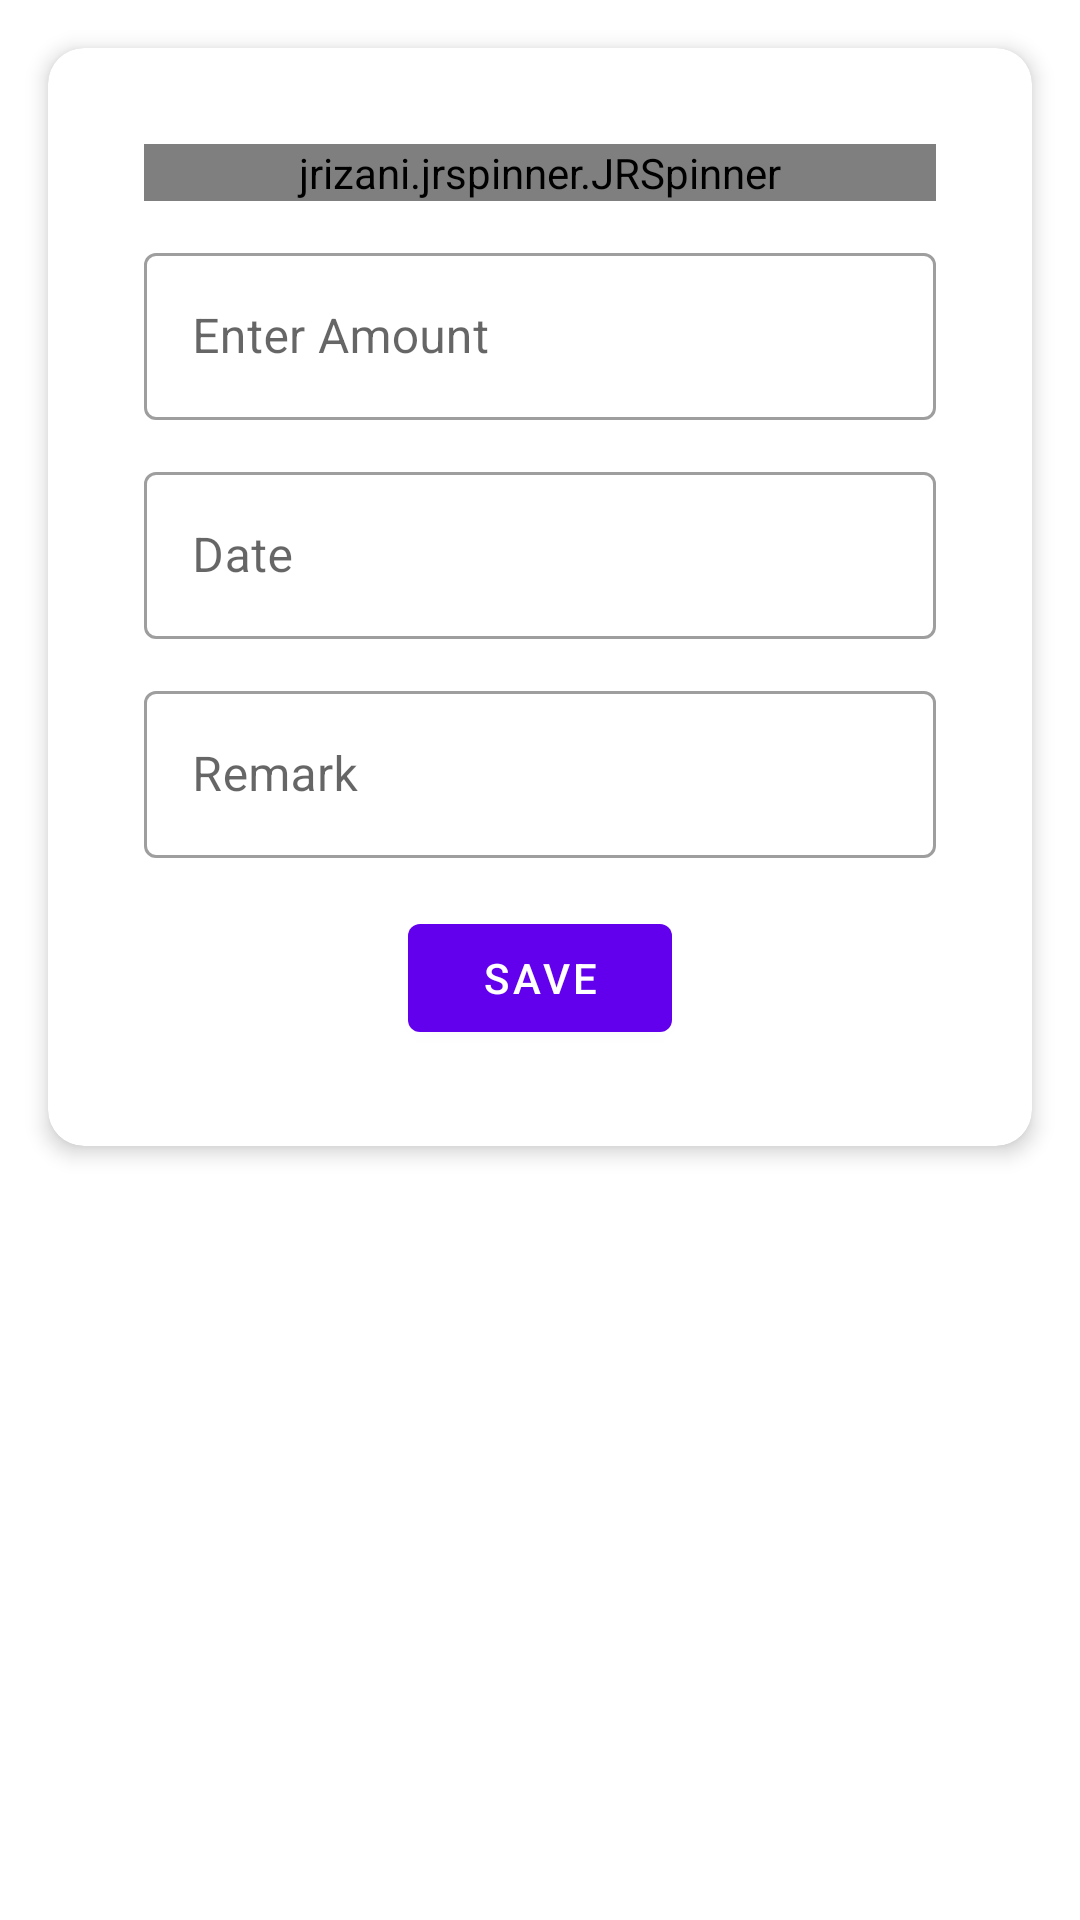

Android layout source for this screen:
<!-- AndroidManifest.xml: application theme Theme.ExpenseTracker -->
<!-- res/layout/fragment_add_expense.xml -->
<?xml version="1.0" encoding="utf-8"?>
<LinearLayout xmlns:android="http://schemas.android.com/apk/res/android"
    xmlns:tools="http://schemas.android.com/tools"
    android:layout_width="match_parent"
    android:layout_height="match_parent"
    xmlns:app="http://schemas.android.com/apk/res-auto"
    android:orientation="vertical"
    tools:context=".ui.expense.AddExpenseFragment">


    <com.google.android.material.card.MaterialCardView
        android:layout_width="match_parent"
        android:layout_height="wrap_content"
        android:layout_margin="16dp"
        app:cardCornerRadius="12dp"
        app:cardElevation="4dp"
        app:cardPreventCornerOverlap="false"
        app:cardUseCompatPadding="false">

        <LinearLayout
            android:layout_width="match_parent"
            android:layout_height="match_parent"
            android:layout_margin="16dp"
            android:orientation="vertical"
            android:padding="16dp">

            <com.google.android.material.textfield.TextInputLayout
                style="@style/Widget.MaterialComponents.TextInputLayout.OutlinedBox"
                android:layout_width="match_parent"
                android:layout_height="wrap_content">

                <jrizani.jrspinner.JRSpinner
                    android:id="@+id/spn_my_spinner"
                    android:layout_width="match_parent"
                    android:layout_height="wrap_content"
                    android:hint="Select Category"
                    android:textColorHint="#E8E4E4"
                    android:textColor="@color/black"
                    app:jrs_title="Choose" />
            </com.google.android.material.textfield.TextInputLayout>

            <com.google.android.material.textfield.TextInputLayout
                style="@style/Widget.MaterialComponents.TextInputLayout.OutlinedBox"
                android:layout_width="match_parent"
                android:layout_height="wrap_content"
                android:layout_marginTop="12dp"
                android:hint="Enter Amount">

                <com.google.android.material.textfield.TextInputEditText
                    android:id="@+id/amount"
                    android:layout_width="match_parent"
                    android:layout_height="wrap_content" />

            </com.google.android.material.textfield.TextInputLayout>

            <com.google.android.material.textfield.TextInputLayout
                android:id="@+id/datePicker"
                style="@style/Widget.MaterialComponents.TextInputLayout.OutlinedBox"
                android:layout_width="match_parent"
                android:layout_height="wrap_content"
                android:layout_marginTop="12dp"
                android:hint="Date">

                <com.google.android.material.textfield.TextInputEditText
                    android:id="@+id/date"
                    android:layout_width="match_parent"
                    android:layout_height="match_parent"
                    android:drawableEnd="@drawable/calender"
                    android:editable="false" />

            </com.google.android.material.textfield.TextInputLayout>

            <com.google.android.material.textfield.TextInputLayout
                style="@style/Widget.MaterialComponents.TextInputLayout.OutlinedBox"
                android:layout_width="match_parent"
                android:layout_height="wrap_content"
                android:layout_marginTop="12dp"
                android:hint="Remark">

                <com.google.android.material.textfield.TextInputEditText
                    android:id="@+id/remark"
                    android:layout_width="match_parent"
                    android:layout_height="wrap_content" />

            </com.google.android.material.textfield.TextInputLayout>



            <com.google.android.material.button.MaterialButton
                android:id="@+id/saveBtn"
                android:layout_width="wrap_content"
                android:layout_height="wrap_content"
                android:layout_gravity="center"
                android:layout_marginTop="16dp"
                android:gravity="center"
                android:text="Save" />

        </LinearLayout>
    </com.google.android.material.card.MaterialCardView>

</LinearLayout>
<!-- resources referenced by this layout -->
<resources>
  <style name="Theme.ExpenseTracker" parent="Theme.MaterialComponents.DayNight.DarkActionBar">
          
          <item name="colorPrimary">@color/purple_500</item>
          <item name="colorPrimaryVariant">@color/purple_700</item>
          <item name="colorOnPrimary">@color/white</item>
          
          <item name="colorSecondary">@color/teal_200</item>
          <item name="colorSecondaryVariant">@color/teal_700</item>
          <item name="colorOnSecondary">@color/black</item>
          
          <item name="android:statusBarColor">?attr/colorPrimaryVariant</item>
          
      </style>
  <!-- not gathered from this repository: default colours our renderer supplied (Android Studio template values) -->
  <color name="purple_500">#FF6200EE</color>
  <color name="purple_700">#FF3700B3</color>
  <color name="teal_200">#FF03DAC5</color>
  <color name="teal_700">#FF018786</color>
  <color name="black">#FF000000</color>
  <color name="white">#FFFFFFFF</color>
</resources>
